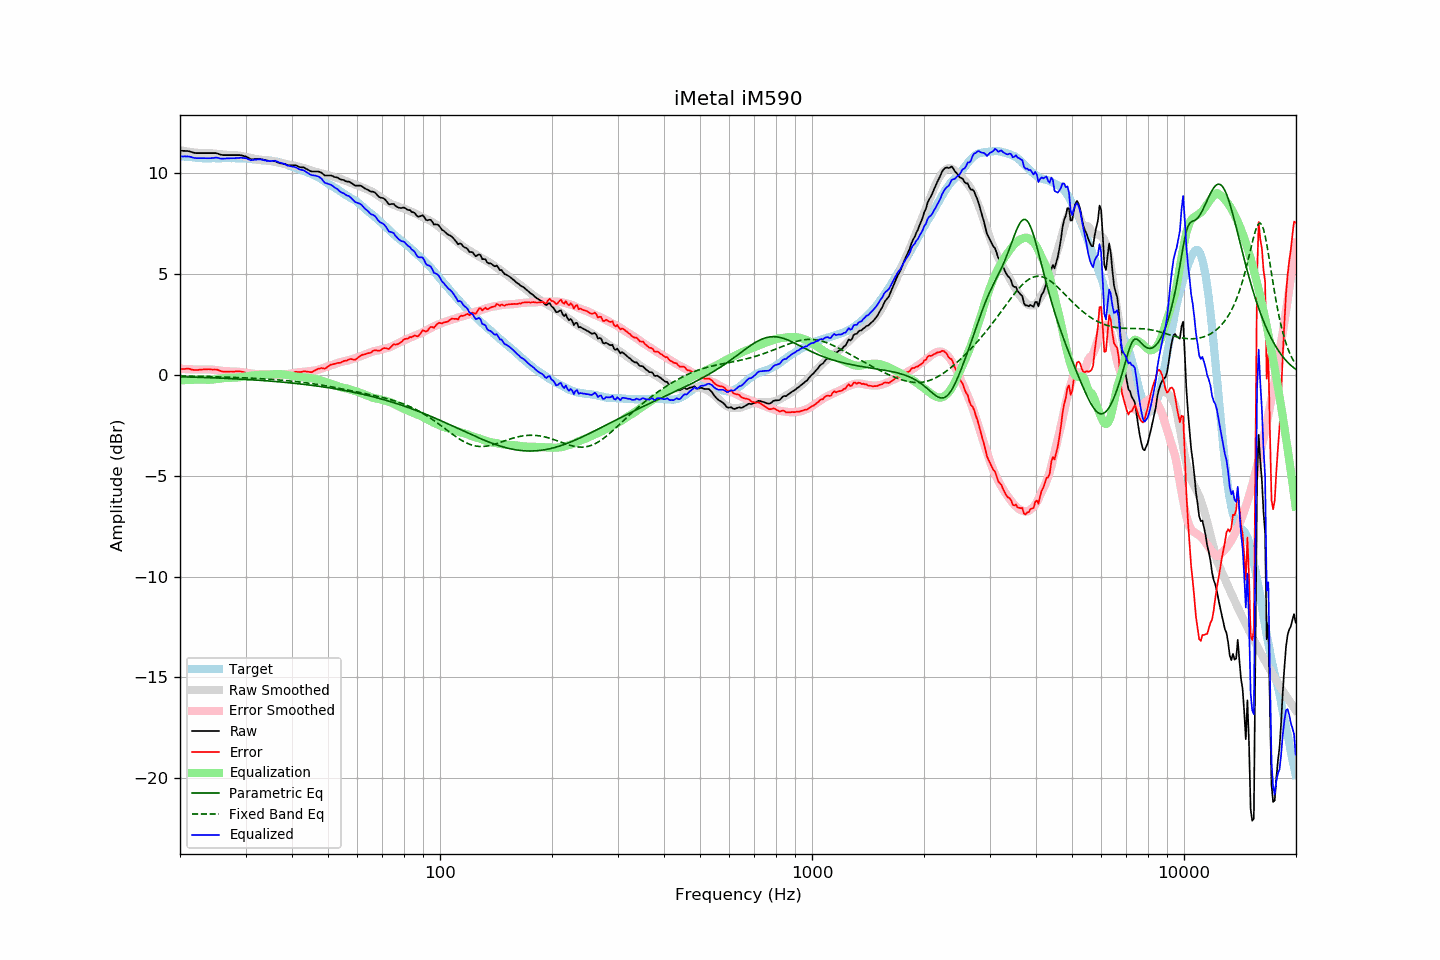

Source data for this figure (header and first rows):
frequency, raw, error, smoothed, error_smoothed, equalization, parametric_eq, fixed_band_eq, equalized_raw, equalized_smoothed, target
20.00, 11.09, 0.27, 11.11, 0.29, -0.29, -0.11, -0.07, 10.80, 10.83, 10.82
20.20, 11.09, 0.28, 11.10, 0.28, -0.28, -0.11, -0.07, 10.81, 10.81, 10.81
20.40, 11.08, 0.28, 11.08, 0.28, -0.28, -0.11, -0.07, 10.80, 10.80, 10.80
20.61, 11.08, 0.28, 11.07, 0.27, -0.27, -0.11, -0.07, 10.81, 10.79, 10.80
20.81, 11.07, 0.29, 11.05, 0.27, -0.27, -0.12, -0.07, 10.80, 10.79, 10.78
21.02, 11.07, 0.29, 11.04, 0.26, -0.26, -0.12, -0.07, 10.81, 10.78, 10.78
21.23, 11.05, 0.28, 11.03, 0.26, -0.26, -0.12, -0.08, 10.79, 10.77, 10.77
21.44, 11.03, 0.25, 11.02, 0.26, -0.26, -0.12, -0.08, 10.77, 10.76, 10.78
21.66, 11.00, 0.24, 11.01, 0.25, -0.25, -0.12, -0.08, 10.75, 10.76, 10.77
21.87, 10.98, 0.23, 11.00, 0.25, -0.25, -0.13, -0.08, 10.73, 10.75, 10.75
22.09, 10.97, 0.23, 10.99, 0.25, -0.25, -0.13, -0.08, 10.72, 10.74, 10.74
22.31, 10.97, 0.23, 10.99, 0.25, -0.25, -0.13, -0.08, 10.72, 10.74, 10.74
22.54, 10.97, 0.24, 10.98, 0.25, -0.25, -0.14, -0.09, 10.72, 10.73, 10.73
22.76, 10.97, 0.24, 10.98, 0.25, -0.25, -0.14, -0.09, 10.72, 10.73, 10.73
22.99, 10.97, 0.25, 10.97, 0.25, -0.25, -0.14, -0.09, 10.72, 10.72, 10.72
23.22, 10.97, 0.26, 10.97, 0.25, -0.25, -0.14, -0.09, 10.72, 10.72, 10.71
23.45, 10.97, 0.25, 10.97, 0.25, -0.25, -0.15, -0.09, 10.72, 10.72, 10.72
23.69, 10.97, 0.27, 10.97, 0.26, -0.26, -0.15, -0.10, 10.71, 10.71, 10.71
23.92, 10.97, 0.27, 10.97, 0.26, -0.26, -0.15, -0.10, 10.71, 10.71, 10.70
24.16, 10.97, 0.26, 10.96, 0.25, -0.25, -0.15, -0.10, 10.72, 10.71, 10.71
24.40, 10.97, 0.25, 10.96, 0.25, -0.25, -0.16, -0.10, 10.72, 10.71, 10.72
24.65, 10.97, 0.25, 10.95, 0.24, -0.24, -0.16, -0.11, 10.73, 10.71, 10.72
24.89, 10.97, 0.25, 10.94, 0.23, -0.23, -0.16, -0.11, 10.74, 10.71, 10.72
25.14, 10.96, 0.24, 10.93, 0.22, -0.22, -0.17, -0.11, 10.74, 10.72, 10.72
25.39, 10.93, 0.22, 10.92, 0.21, -0.21, -0.17, -0.11, 10.72, 10.72, 10.71
25.65, 10.90, 0.19, 10.91, 0.20, -0.20, -0.17, -0.11, 10.71, 10.72, 10.71
25.91, 10.88, 0.16, 10.91, 0.18, -0.18, -0.18, -0.12, 10.70, 10.72, 10.72
26.16, 10.87, 0.14, 10.90, 0.18, -0.18, -0.18, -0.12, 10.69, 10.72, 10.73
26.43, 10.87, 0.14, 10.89, 0.17, -0.17, -0.18, -0.12, 10.70, 10.72, 10.73
26.69, 10.87, 0.15, 10.88, 0.16, -0.16, -0.19, -0.13, 10.71, 10.72, 10.72
26.96, 10.87, 0.15, 10.88, 0.16, -0.16, -0.19, -0.13, 10.71, 10.72, 10.72
27.23, 10.87, 0.15, 10.88, 0.16, -0.16, -0.20, -0.13, 10.71, 10.72, 10.72
27.50, 10.87, 0.15, 10.87, 0.15, -0.15, -0.20, -0.13, 10.72, 10.72, 10.72
27.77, 10.87, 0.15, 10.87, 0.15, -0.15, -0.20, -0.14, 10.72, 10.72, 10.72
28.05, 10.87, 0.15, 10.87, 0.15, -0.15, -0.21, -0.14, 10.72, 10.72, 10.72
28.33, 10.87, 0.16, 10.87, 0.15, -0.15, -0.21, -0.14, 10.72, 10.72, 10.71
28.62, 10.87, 0.16, 10.86, 0.14, -0.14, -0.22, -0.15, 10.73, 10.72, 10.71
28.90, 10.87, 0.16, 10.85, 0.13, -0.13, -0.22, -0.15, 10.74, 10.71, 10.71
29.19, 10.86, 0.15, 10.83, 0.12, -0.12, -0.23, -0.15, 10.74, 10.71, 10.71
29.48, 10.84, 0.13, 10.81, 0.11, -0.11, -0.23, -0.16, 10.73, 10.71, 10.71
29.78, 10.82, 0.12, 10.80, 0.10, -0.10, -0.23, -0.16, 10.72, 10.70, 10.70
30.08, 10.80, 0.09, 10.78, 0.08, -0.08, -0.24, -0.16, 10.72, 10.70, 10.71
30.38, 10.76, 0.07, 10.76, 0.07, -0.07, -0.24, -0.17, 10.69, 10.69, 10.70
30.68, 10.71, 0.03, 10.75, 0.06, -0.06, -0.25, -0.17, 10.65, 10.68, 10.68
30.99, 10.67, -0.01, 10.73, 0.05, -0.05, -0.25, -0.18, 10.62, 10.67, 10.68
31.30, 10.67, 0.01, 10.71, 0.04, -0.04, -0.26, -0.18, 10.63, 10.67, 10.66
31.61, 10.67, 0.01, 10.69, 0.03, -0.03, -0.26, -0.18, 10.64, 10.66, 10.66
31.93, 10.67, 0.02, 10.68, 0.03, -0.03, -0.27, -0.19, 10.64, 10.65, 10.65
32.24, 10.67, 0.03, 10.66, 0.02, -0.02, -0.27, -0.19, 10.65, 10.64, 10.64
32.57, 10.67, 0.04, 10.65, 0.02, -0.02, -0.28, -0.20, 10.66, 10.64, 10.63
32.89, 10.67, 0.05, 10.64, 0.01, -0.01, -0.28, -0.20, 10.66, 10.63, 10.62
33.22, 10.66, 0.04, 10.64, 0.01, -0.01, -0.29, -0.21, 10.65, 10.62, 10.62
33.55, 10.64, 0.03, 10.63, 0.01, -0.01, -0.30, -0.21, 10.63, 10.62, 10.61
33.89, 10.62, 0.01, 10.62, 0.01, -0.01, -0.30, -0.22, 10.61, 10.61, 10.62
34.23, 10.60, 0.00, 10.61, 0.01, -0.01, -0.31, -0.22, 10.59, 10.60, 10.60
34.57, 10.59, -0.00, 10.60, 0.01, -0.01, -0.31, -0.23, 10.58, 10.60, 10.59
34.92, 10.57, -0.02, 10.59, 0.00, -0.00, -0.32, -0.23, 10.57, 10.59, 10.59
35.27, 10.57, -0.02, 10.57, -0.01, 0.01, -0.33, -0.24, 10.58, 10.58, 10.59
35.62, 10.57, -0.00, 10.56, -0.02, 0.02, -0.33, -0.24, 10.59, 10.57, 10.57
35.97, 10.57, 0.00, 10.54, -0.02, 0.02, -0.34, -0.25, 10.59, 10.56, 10.57
... 635 more rows
